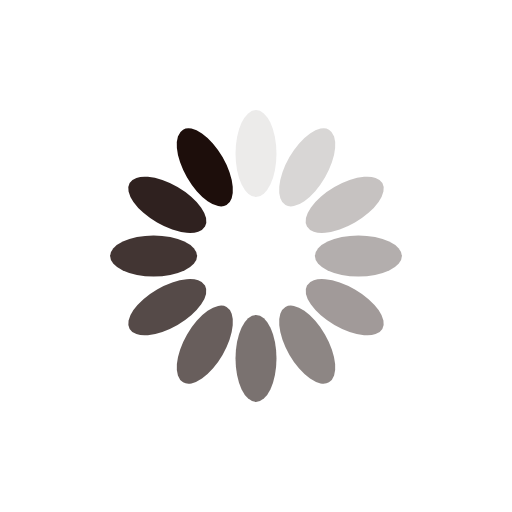
t = 0.00 s
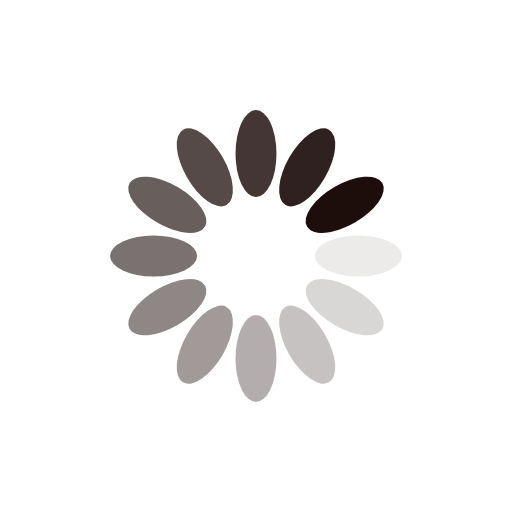
t = 0.21 s
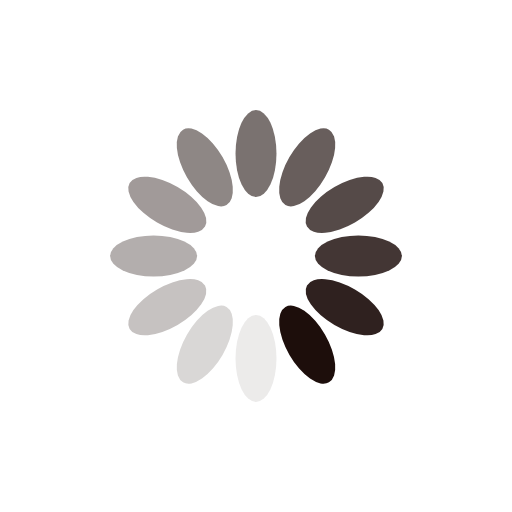
t = 0.42 s
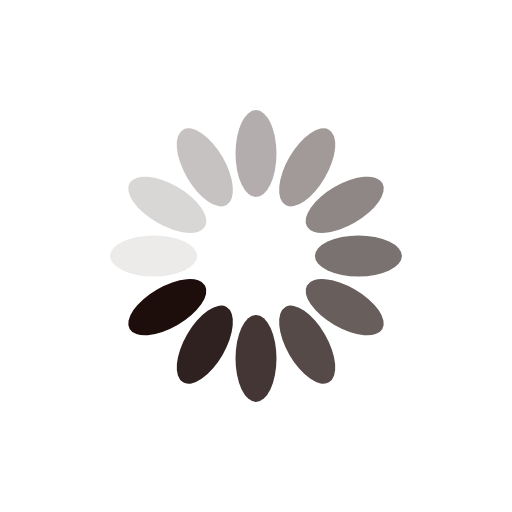
t = 0.64 s

The animated SVG that drew these frames (rendered in a browser with its animation timeline set to each time). Animation: 12 SMIL elements (animate=12); one cycle of 0.85 s, repeats indefinitely.

<?xml version="1.0" encoding="utf-8"?>
<svg xmlns="http://www.w3.org/2000/svg" xmlns:xlink="http://www.w3.org/1999/xlink" style="margin: auto; background: rgb(255, 255, 255); display: block; shape-rendering: auto;" width="294px" height="294px" viewBox="0 0 100 100" preserveAspectRatio="xMidYMid">
<g transform="rotate(0 50 50)">
  <rect x="46" y="21.5" rx="4" ry="8.5" width="8" height="17" fill="#1d0e0b">
    <animate attributeName="opacity" values="1;0" keyTimes="0;1" dur="0.8474576271186441s" begin="-0.7768361581920904s" repeatCount="indefinite"></animate>
  </rect>
</g><g transform="rotate(30 50 50)">
  <rect x="46" y="21.5" rx="4" ry="8.5" width="8" height="17" fill="#1d0e0b">
    <animate attributeName="opacity" values="1;0" keyTimes="0;1" dur="0.8474576271186441s" begin="-0.7062146892655368s" repeatCount="indefinite"></animate>
  </rect>
</g><g transform="rotate(60 50 50)">
  <rect x="46" y="21.5" rx="4" ry="8.5" width="8" height="17" fill="#1d0e0b">
    <animate attributeName="opacity" values="1;0" keyTimes="0;1" dur="0.8474576271186441s" begin="-0.635593220338983s" repeatCount="indefinite"></animate>
  </rect>
</g><g transform="rotate(90 50 50)">
  <rect x="46" y="21.5" rx="4" ry="8.5" width="8" height="17" fill="#1d0e0b">
    <animate attributeName="opacity" values="1;0" keyTimes="0;1" dur="0.8474576271186441s" begin="-0.5649717514124294s" repeatCount="indefinite"></animate>
  </rect>
</g><g transform="rotate(120 50 50)">
  <rect x="46" y="21.5" rx="4" ry="8.5" width="8" height="17" fill="#1d0e0b">
    <animate attributeName="opacity" values="1;0" keyTimes="0;1" dur="0.8474576271186441s" begin="-0.4943502824858757s" repeatCount="indefinite"></animate>
  </rect>
</g><g transform="rotate(150 50 50)">
  <rect x="46" y="21.5" rx="4" ry="8.5" width="8" height="17" fill="#1d0e0b">
    <animate attributeName="opacity" values="1;0" keyTimes="0;1" dur="0.8474576271186441s" begin="-0.423728813559322s" repeatCount="indefinite"></animate>
  </rect>
</g><g transform="rotate(180 50 50)">
  <rect x="46" y="21.5" rx="4" ry="8.5" width="8" height="17" fill="#1d0e0b">
    <animate attributeName="opacity" values="1;0" keyTimes="0;1" dur="0.8474576271186441s" begin="-0.3531073446327684s" repeatCount="indefinite"></animate>
  </rect>
</g><g transform="rotate(210 50 50)">
  <rect x="46" y="21.5" rx="4" ry="8.5" width="8" height="17" fill="#1d0e0b">
    <animate attributeName="opacity" values="1;0" keyTimes="0;1" dur="0.8474576271186441s" begin="-0.2824858757062147s" repeatCount="indefinite"></animate>
  </rect>
</g><g transform="rotate(240 50 50)">
  <rect x="46" y="21.5" rx="4" ry="8.5" width="8" height="17" fill="#1d0e0b">
    <animate attributeName="opacity" values="1;0" keyTimes="0;1" dur="0.8474576271186441s" begin="-0.211864406779661s" repeatCount="indefinite"></animate>
  </rect>
</g><g transform="rotate(270 50 50)">
  <rect x="46" y="21.5" rx="4" ry="8.5" width="8" height="17" fill="#1d0e0b">
    <animate attributeName="opacity" values="1;0" keyTimes="0;1" dur="0.8474576271186441s" begin="-0.14124293785310735s" repeatCount="indefinite"></animate>
  </rect>
</g><g transform="rotate(300 50 50)">
  <rect x="46" y="21.5" rx="4" ry="8.5" width="8" height="17" fill="#1d0e0b">
    <animate attributeName="opacity" values="1;0" keyTimes="0;1" dur="0.8474576271186441s" begin="-0.07062146892655367s" repeatCount="indefinite"></animate>
  </rect>
</g><g transform="rotate(330 50 50)">
  <rect x="46" y="21.5" rx="4" ry="8.5" width="8" height="17" fill="#1d0e0b">
    <animate attributeName="opacity" values="1;0" keyTimes="0;1" dur="0.8474576271186441s" begin="0s" repeatCount="indefinite"></animate>
  </rect>
</g>
<!-- [ldio] generated by https://loading.io/ --></svg>
